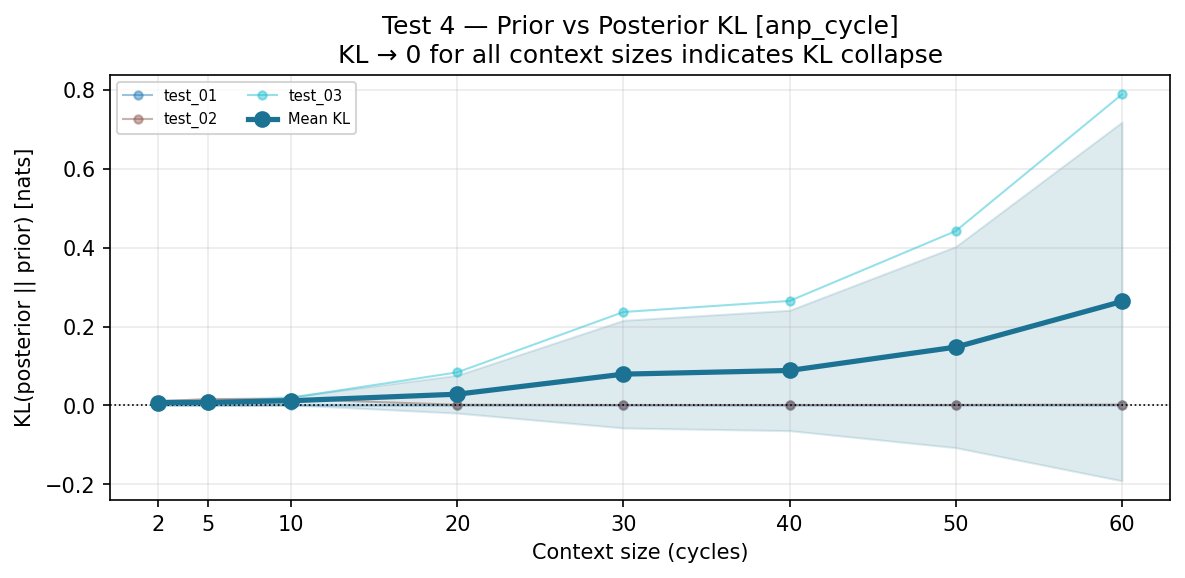

Data behind this chart, as committed beside it:
ctx_cycles, task, kl
2, test_01, 0.0001978
2, test_02, 0.01019
2, test_03, 0.01224
5, test_01, 0.0002943
5, test_02, 0.0165
5, test_03, 0.006469
10, test_01, 0.0001603
10, test_02, 0.0163
10, test_03, 0.01961
20, test_01, 3.6656856536865234e-06
20, test_02, 0.00186
20, test_03, 0.08401
30, test_01, 4.982948303222656e-05
30, test_02, 0.001288
30, test_03, 0.2369
40, test_01, 2.899765968322754e-05
40, test_02, 0.001263
40, test_03, 0.2649
50, test_01, 0.0001045
50, test_02, 0.001452
50, test_03, 0.4422
60, test_01, 0.0002072
60, test_02, 0.002324
60, test_03, 0.7883
